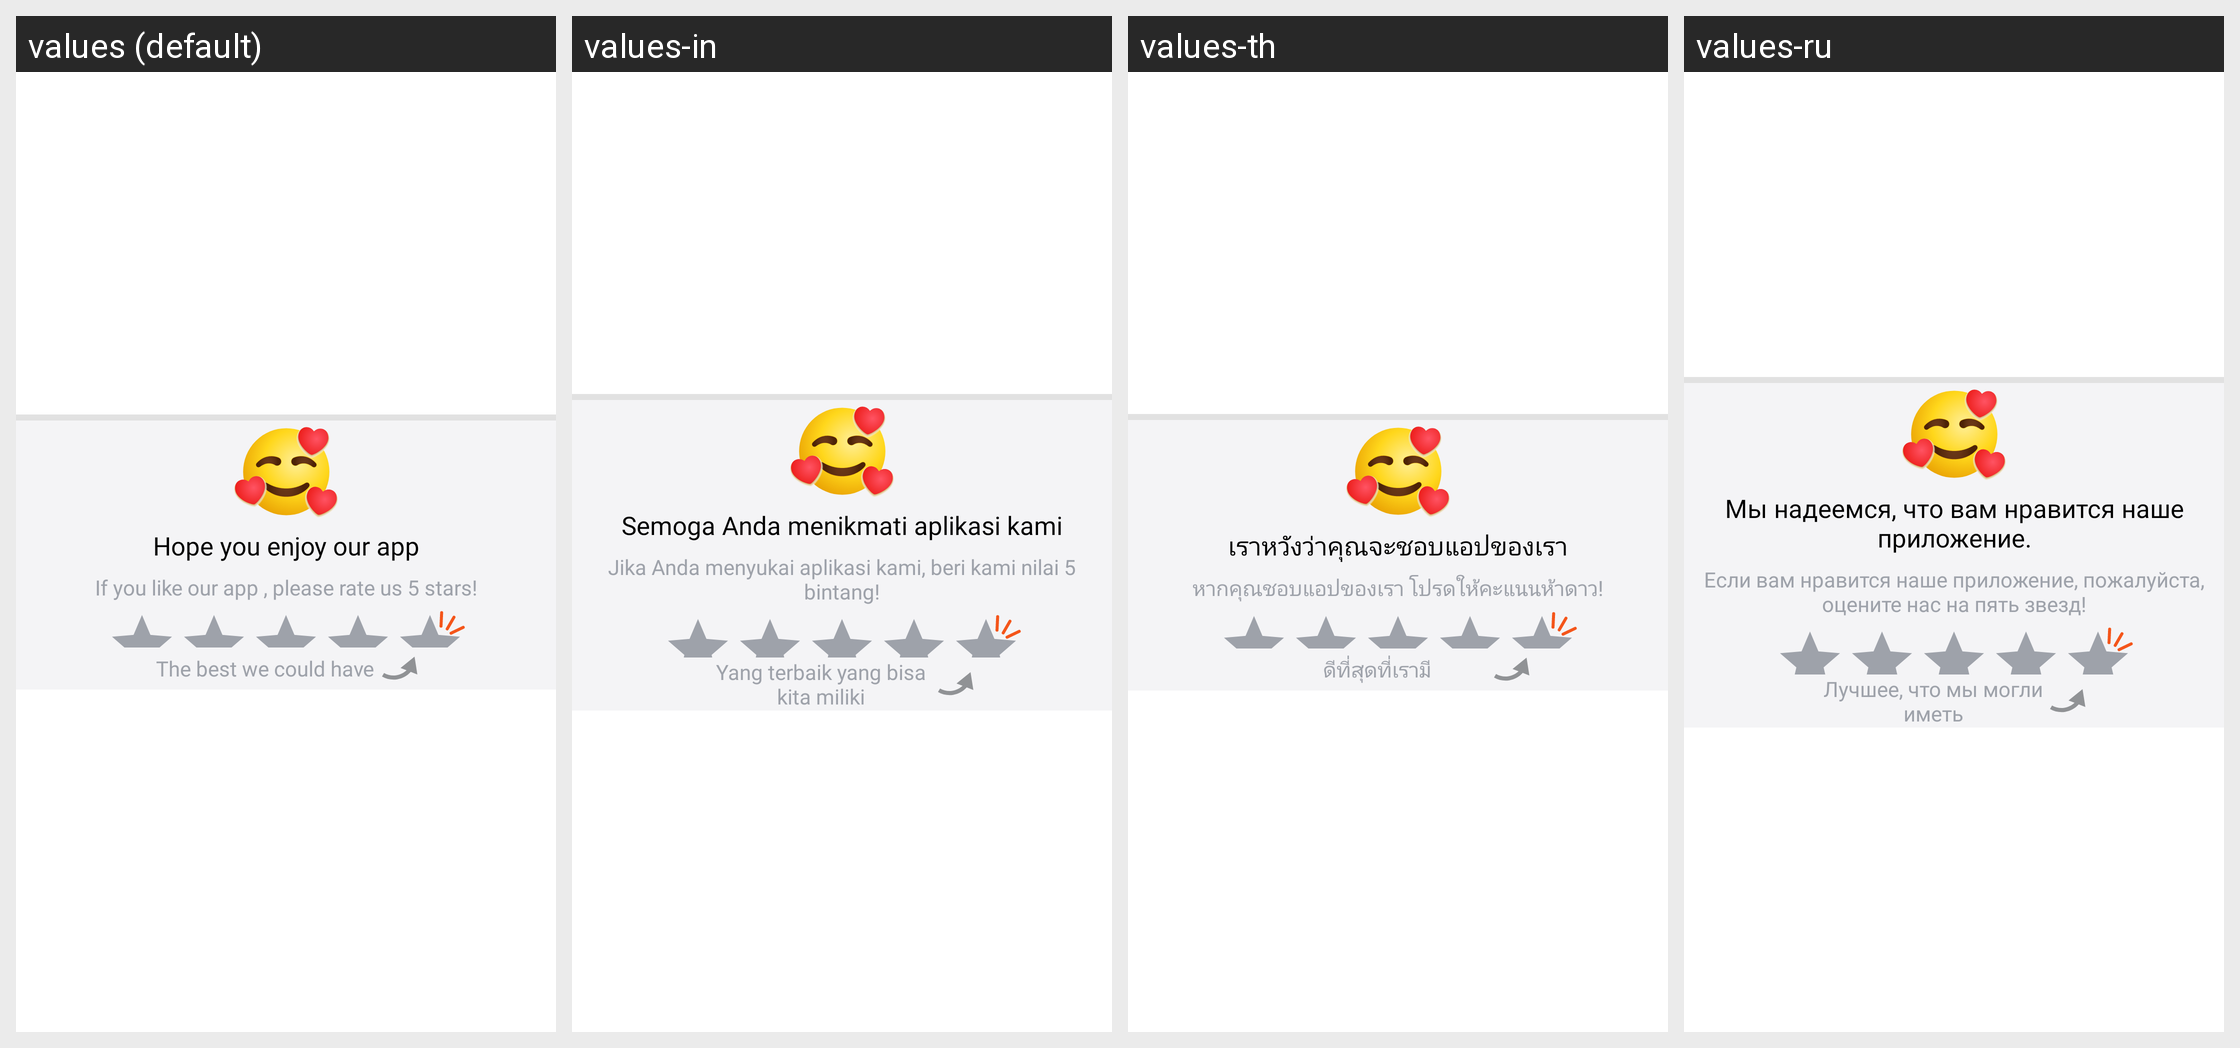

The same Android screen rendered under several of its app's locales, left to right. List the strings drawn on it with the default value and each locale's translation.
Android screen res/layout/fragment_rateus.xml rendered under 4 locales, left to right: values (default), values-in, values-th, values-ru. Device: Nexus 5 (rendered at 1080×1920; each locale shown at half size, 540×960, under a caption strip naming it); theme Theme.BaseProject_2023.
Other locales in the repository, not shown: values-ar, values-es, values-fr, values-ja, values-ko, values-ms, values-pl, values-pt, values-tr, values-vi.
Strings drawn on this screen, with the default value and each locale's value (text and hints the layout hard-codes, and strings that could not be matched under every locale, appear in the picture but are not listed):

thanks_for_leaving_a_nice_review
  values: Hope you enjoy our app
  values-in: Semoga Anda menikmati aplikasi kami
  values-th: เราหวังว่าคุณจะชอบแอปของเรา
  values-ru: Мы надеемся, что вам нравится наше приложение.

appreciate
  values: If you like our app , please rate us 5 stars!
  values-in: Jika Anda menyukai aplikasi kami, beri kami nilai 5 bintang!
  values-th: หากคุณชอบแอปของเรา โปรดให้คะแนนห้าดาว!
  values-ru: Если вам нравится наше приложение, пожалуйста, оцените нас на пять звезд!

the_best_we_could_have
  values: The best we could have
  values-in: Yang terbaik yang bisa kita miliki
  values-th: ดีที่สุดที่เรามี
  values-ru: Лучшее, что мы могли иметь
